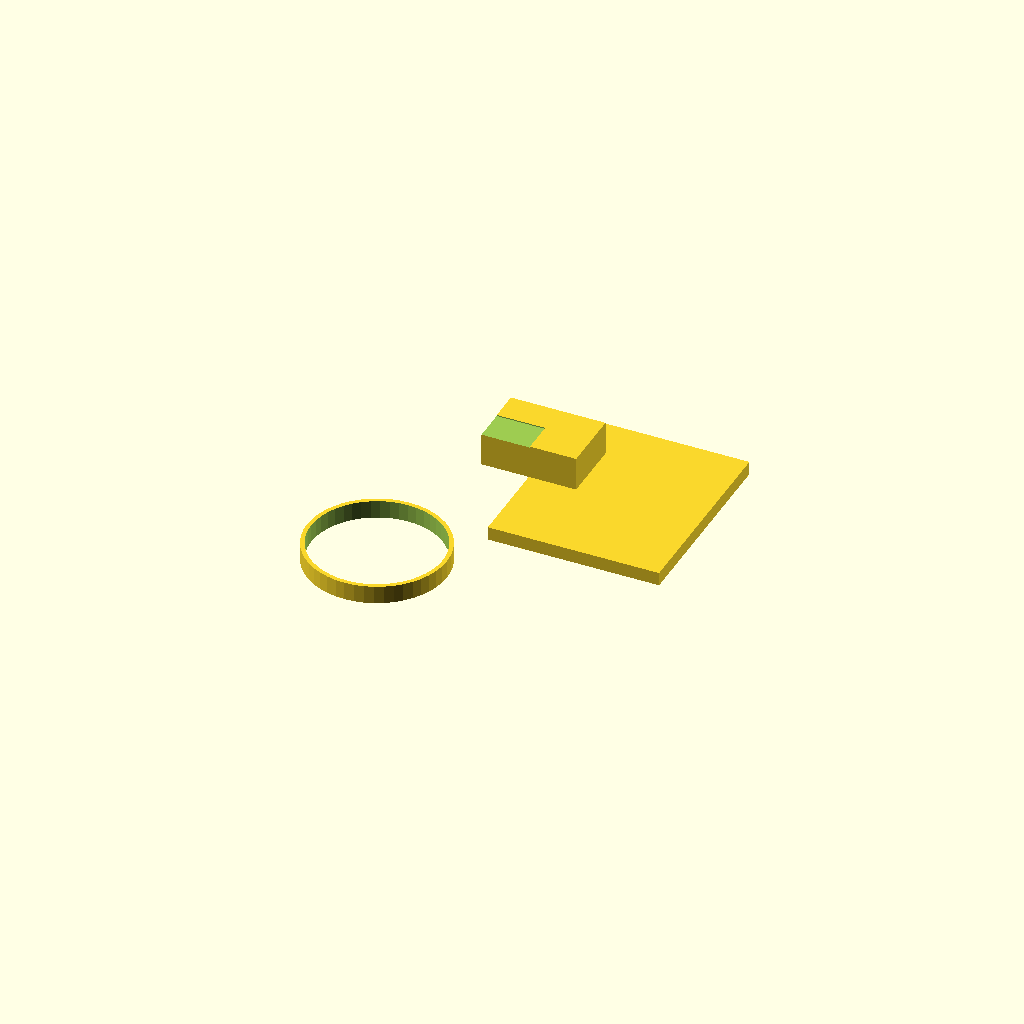
Cell 1: the model at its default parameters.
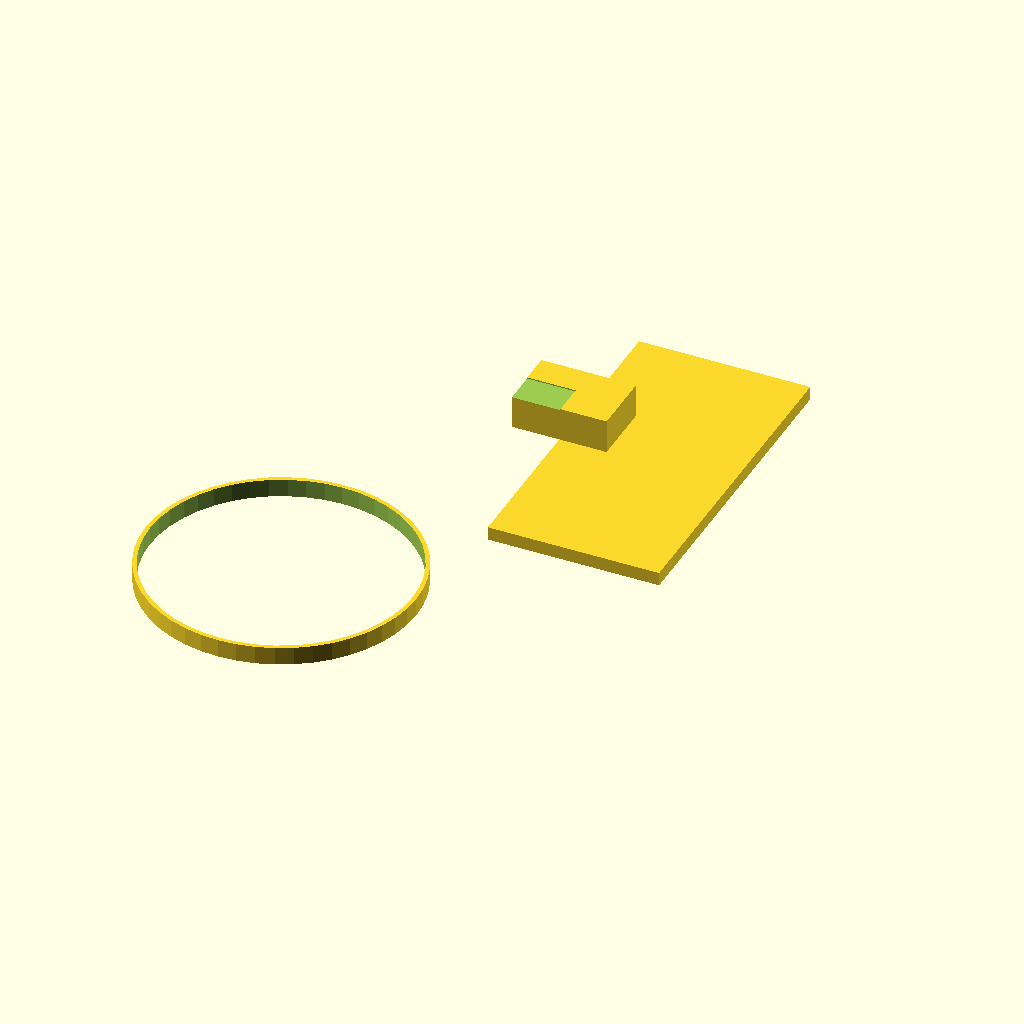
Cell 2: inlet_od = 116 (everything else at default).
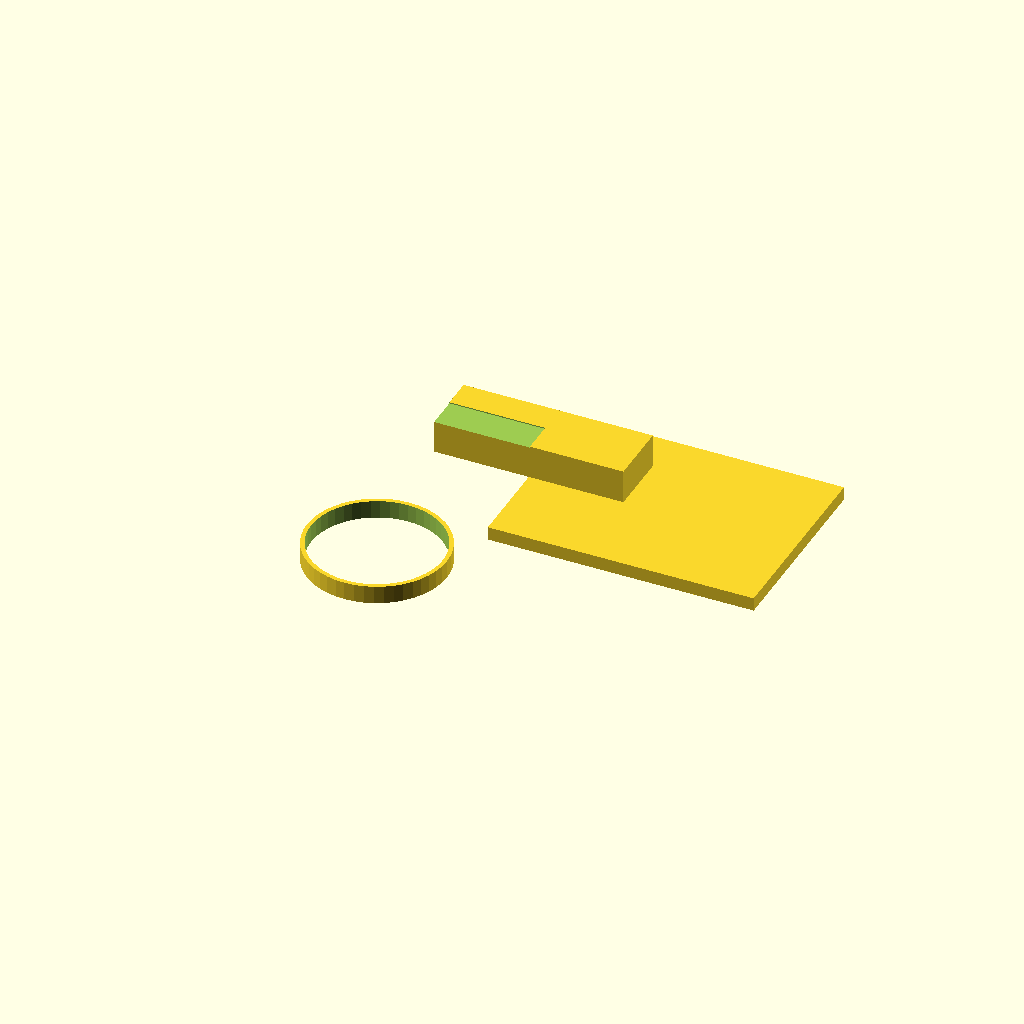
Cell 3: the same model with outlet_w = 84.
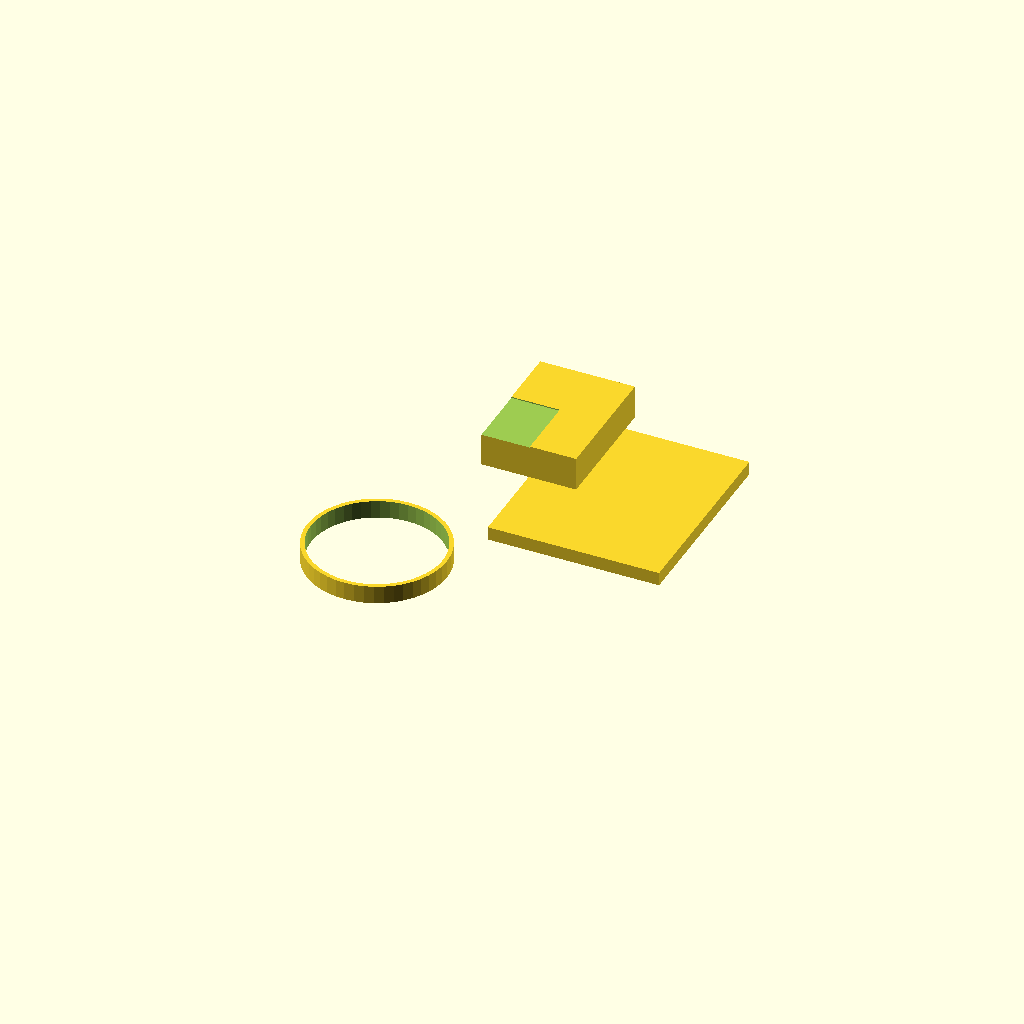
Cell 4: the same model with outlet_h = 56.
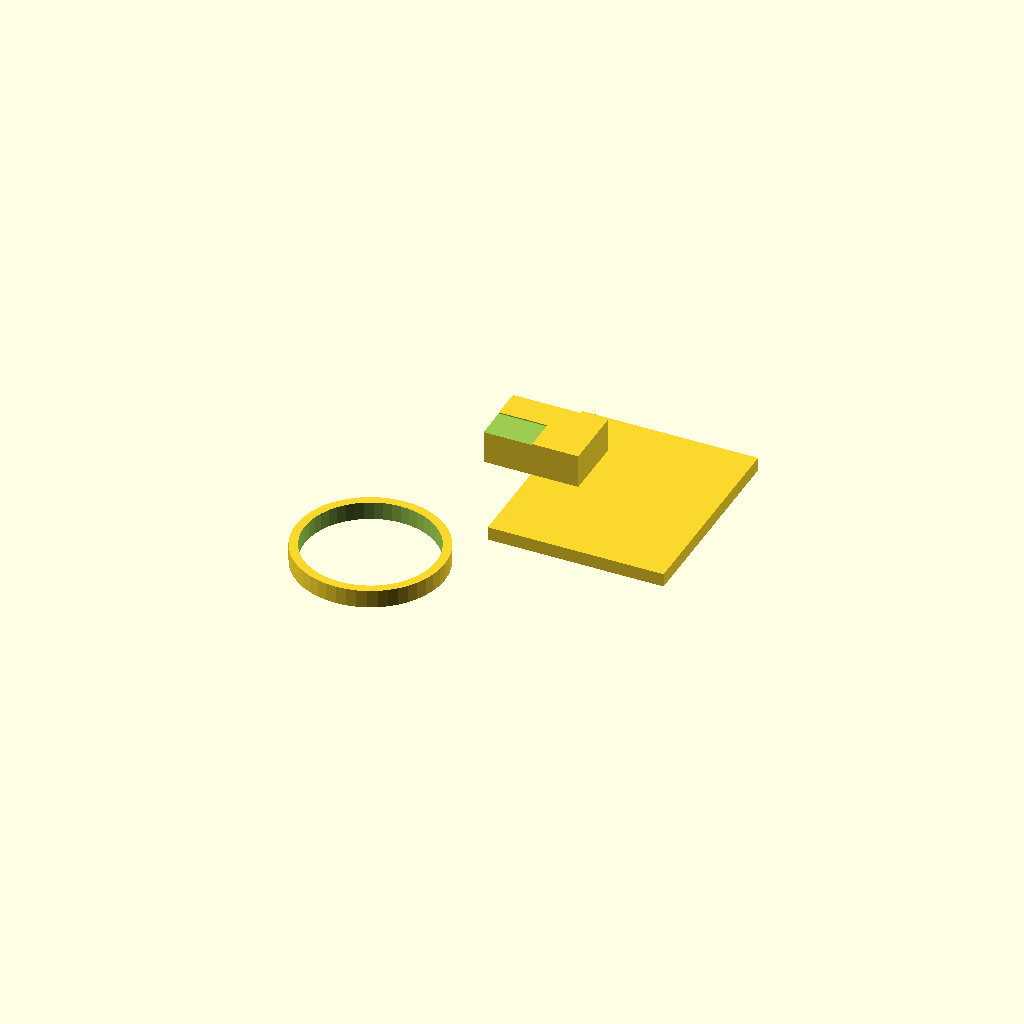
Cell 5 — ring_t set to 4, the other parameters unchanged.
One fixed orthographic camera (rotation 55°, 0°, 25°; colour scheme Cornfield) for every cell.
Source of the model, contributions/source-3d-models/OsakaTX/jigs-new/dock-fan-port-gauge.scad:
// Dock Auto-Empty Fan PORT GAUGE (Jig 19B)
// ===========================================================================
// Port/seal mating check for the BOM "Auto-empty suction fan" (Dock table)
// class draft. Two features on one plate:
//   A — inlet boss ring: an open ring sized to slip over the fan's inlet boss
//       (light-interference seal-collar fit);
//   B — outlet plug: a rectangular plug sized to the outlet duct's inner
//       opening (what the dock duct/gasket must mate against).
//
// Keep these values in sync with dock-auto-empty-fan.scad (provenance lives
// there + MEASURE-ME.md §20). Tune the clearances, never the part.
//
// Pass/fail + fail->fix mapping: PRINT-TEST.md Jig 19 Part B.
// License: CC BY-SA 4.0

$fn = 48;

/* [Fan params — mirror dock-auto-empty-fan.scad] */
inlet_od       = 58; // mm (estimate) inlet boss outer diameter
outlet_w       = 42; // mm (estimate) outlet duct inner width (axial dir)
outlet_h       = 28; // mm (estimate) outlet duct inner height (radial dir)

/* [Jig dimensions - EDIT] */
// Ring inner diameter = inlet_od + ring_clearance (positive = slip fit).
// Start 0.3; tighter for seal-collar intent after first test.
ring_clearance = 0.3; // mm (estimate) DIAMETRAL
ring_t         = 2.0; // mm ring wall thickness (radial)
ring_h         = 8.0; // mm ring height (axial)

// Plug outer = outlet inner - plug_clearance (positive = fits in opening).
// Start 0.3.
plug_clearance = 0.3; // mm (estimate)
plug_len       = 15;  // mm plug protrusion past the plate face

/* [Plate] */
plate_t        = 6.0; // mm base thickness
plate_margin   = 8;   // mm margin around features

// ===== GEOMETRY (origin = plate center xy, plate top at z = 0) =====
plate_l = plate_margin + ring_h + ring_t + (outlet_w + 2 * plate_margin);
plate_w = plate_margin + (inlet_od + 2 * ring_t + 2 * plate_margin);

module ring_gauge() {
    // Ring sits ON the plate (top face = 0), centered in X at plate center,
    // offset toward -Y on the plate
    translate([-inlet_od / 2 - ring_t, -(inlet_od / 2 + ring_t + plate_margin), 0]) {
        difference() {
            cylinder(h = ring_h, r = inlet_od / 2 + ring_t);
            translate([0, 0, -0.1])
                cylinder(h = ring_h + 0.2, r = inlet_od / 2 + ring_clearance / 2);
        }
    }
}

module plug_gauge() {
    // Rectangular plug sticking up from the plate, centered toward +Y
    translate([-outlet_w / 2, inlet_od / 2 + ring_t + plate_margin, 0]) {
        difference() {
            cube([outlet_w, outlet_h, plug_len]);
            // chamfer the free end so it self-aligns into the outlet
            translate([0, 0, plug_len])
                rotate([0, 0, 0])
                    cube([outlet_w + 1, outlet_h + 1, 1], center = true);
        }
    }
}

module port_gauge() {
    translate([0, 0, -plate_t]) {
        cube([plate_l, plate_w, plate_t]);
    }
    ring_gauge();
    plug_gauge();
}

port_gauge();
Parameter table extracted from the source (name, type, default, range or options):
inlet_od: number, default 58
outlet_w: number, default 42
outlet_h: number, default 28
ring_clearance: number, default 0.3
ring_t: number, default 2
ring_h: number, default 8
plug_clearance: number, default 0.3
plug_len: number, default 15
plate_t: number, default 6
plate_margin: number, default 8
